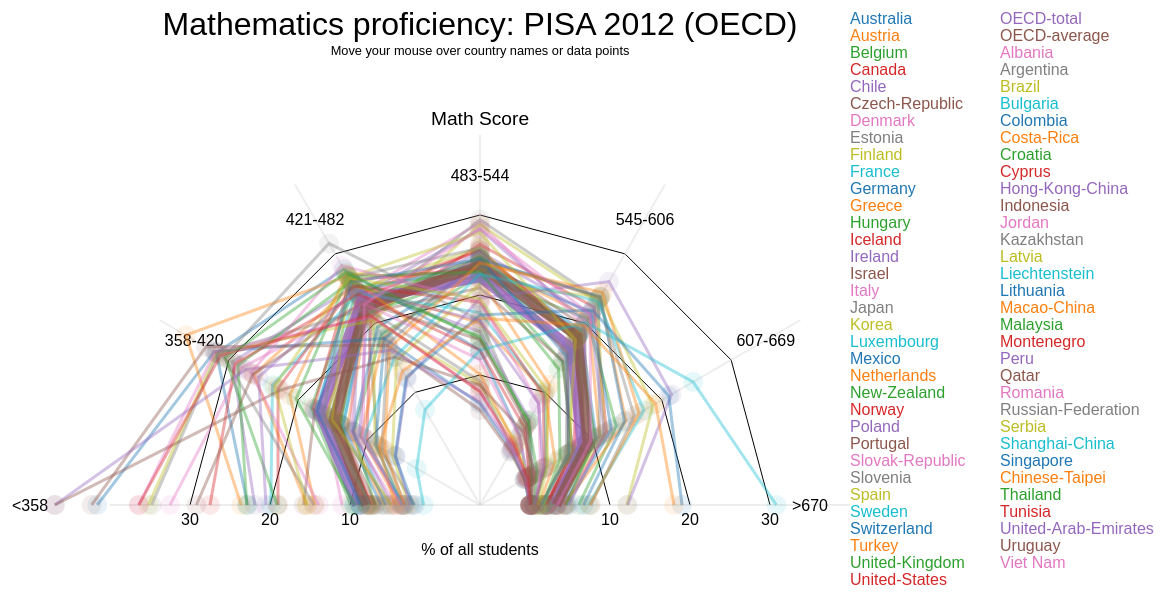
D3 v3 page, settled after 480 driven frames (8 s of simulated time); the page loaded 1 data file(s).


			
		//createNetwork();
		create1stLineGraph();
		var c = 3, w=500, h=600, m=50;	
		var dataLen = 7;
		var angle = -180/(dataLen-1);
		var distScale = d3.scale.linear().domain([0, 50]).range([m, w-m]);
			
		function create1stLineGraph(){
			
			
			
			function funcX(d,i){
				return distScale(d)*Math.sin(toRadians(angle*(i+c)))
			}
			
			function funcY(d,i){
				return distScale(d)*Math.cos(toRadians(angle*(i+c)))
			} 
			
			function toRadians (angle) {
				return angle * (Math.PI / 180);
			}
			
			
			var svg2 = d3.select("body").append("svg")
											.attr("width", 1200)
											.attr("height", 600);
			var svg3 = svg2.append('g').attr('transform', 'translate('+480+', '+500+')');
			var colors = d3.scale.category10();
			var listofCountries = [];
			
			
			
			
			d3.json("pisa.json", function(data){
				var line = d3.svg.line()
								.x(funcX)
								.y(funcY);
				data2 = [10, 10, 10, 10, 10, 10, 10];
				var tickValueList = ['<358', '358-420', '421-482', '483-544', '545-606', '607-669', '>670'];
				
				for(var i=1; i<4; i++){
					var curr = [];
					for(var j=0; j<data2.length; j++){
						curr[j] = data2[j] * i;
					}
					svg3.append("path")
								.attr("d", line(curr))
								.style('stroke', 'black')
								.attr("stroke-width", 1)
								.attr("fill", "none")
								.attr('opacity', 1);
				}
				
				var dataLabel = [50, 35, 35, 35, 35, 35, 35];
				
				for(var i=0; i<data2.length; i++){
					svg3.append('line')
						.attr('x1', 0)
						.attr('y1', 0)
						.attr('x2', funcX(40, i))
						.attr('y2', funcY(40, i))
						.style('opacity', 0.4)
						.style('stroke', 'lightgray');
					
					
					svg3.append('text')
						.attr('class', 'axis')
						.attr('x', funcX(dataLabel[i], i))
						.attr('y', funcY(dataLabel[i], i)+6)
						.text(tickValueList[i])
						.style('fill', 'black');
						
				}
				
				for(var i=1; i<4; i++){
					svg3.append('text')
						.attr('class', 'label')
						.attr('x', funcX(i*10, 0))
						.attr('y', 20)
						.text(i*10)
						.style('text-anchor', 'middle')
						.style('fill', 'black');
						
					svg3.append('text')
						.attr('class', 'label')
						.attr('x', -1 * funcX(i*10, 0))
						.attr('y', 20)
						.text(i*10)
						.style('text-anchor', 'middle')
						.style('fill', 'black');
				}
				
				
				
				
				
				
				//var xScale = d3.scale.linear()
				//				.domain([0, data[0].pisa.length-1])
				//				.range([70, 800]);
				
				
				for (var i=0; i< data.length; i++){
					listofCountries[i] = data[i].name;
				}
				
				//console.log(listofCountries);
				
							
				var yScale = d3.scale.linear()
								.domain([0, 50])
								.range([550, 50]);
				var tickNames = function(d){return d.name};
				//var xAxis = d3.svg.axis().scale(xScale).tickFormat(function(d,i){return tickValueList[i/2]});
				//var yAxis = d3.svg.axis().scale(yScale).orient("left").ticks(5).tickSize(-780, 0, 0);
				
				svg2.append('text')
					.text('Math Score')
					.style('text-anchor', 'middle')
					.style('font-size', '1.2em')
					.attr('x', 480)
					.attr('y', 120)
					
				svg2.append('text')
					.text('% of all students')
					.style('text-anchor', 'middle')
					.attr('x', 480)
					.attr('y', 550);
					
					
				svg2.append('text')
					.text('Mathematics proficiency: PISA 2012 (OECD)')
					.attr('x', 480)
					.attr('y', 30)
					.style('text-anchor', 'middle')
					.attr('font-size', '2em');	
				
				svg2.append('text')
					.text('Move your mouse over country names or data points')
					.attr('x', 480)
					.attr('y', 50)
					.style('text-anchor', 'middle')
					.attr('font-size', '0.8em');
				
				
				//svg2.append("g").attr("transform", "translate(0, 560)")
				//				.attr('class', 'grid xAxis')
				//				.call(xAxis);
				
				//svg2.append("g").attr("transform", "translate(40, 0	)")
				//				.attr('class', 'grid yAxis')
				//				.call(yAxis);
								
				
				
				for (var i=0; i<data.length; i++){
					svg3.append("path")
							.attr("d", line(data[i].pisa))
							.attr("class", "cPath "+data[i].name)
							.style('stroke', colors(i))
							.attr("stroke-width", 3)
							.attr("fill", "none");
							
					svg3.selectAll('circle.'+data[i].name).data(data[i].pisa).enter()
							.append('circle').on('mouseover', showData).on('mouseout', hideData)
								.attr('id', data[i].name)
								.style('fill', colors(i))
								.attr('cx', funcX)
								.attr('cy', funcY)
								.attr('r', 10);
					svg3.selectAll('text.tooltip').data(data[i].pisa).enter()
							.append('text')
								.attr('class', 'info')
								.attr('id', 'tooltip'+data[i].name)
								.style('fill', 'none')
								.attr('x', function(d,i){ 	
															if(d<40){
																return funcX(d,i)*1.15
															}else{
																return funcX(d,i)
															}
															})		
								.attr('y', function(d,i){
															if(d<40){
																return funcY(d,i)*1.1
															}else{
																return funcY(d,i)
															}
								})
								.text(function(d){return d});
								
								
								
								
					svg2.append('text').on('mouseover', showLine).on('mouseout', hideLine)
							.style('fill', colors(i))
							.attr('id', data[i].name)
							.attr('x', function(){
											if(i>data.length/2){
												return 1000;
											}else{
												return 850;
											}
										})
							.attr('y', function(){
											if(i>data.length/2){
												return i%34*17 + 19;
											}else{
												return i*17+19;
											}
										})
							.text(data[i].name);
							
				}
				
				function showLine(){
					console.log(this.id);
					d3.select("text#" + this.id)
						.style('font-size', '1.5em');	
						
					d3.select("." + this.id)
						.style('opacity', 1)
						.style('stroke-width', 7);
					
					d3.selectAll("text#tooltip" + this.id)
						.style('fill', 'black');
					
					
					for (var i=0; i<listofCountries.length;i++){
						if (listofCountries[i] != this.id){
							d3.select("path." + listofCountries[i])
								.style("opacity", 0.1);
							d3.selectAll("circle#" + listofCountries[i])
								.attr("opacity", 0.1);
						}
					}
					d3.selectAll("text.axis")
						.style("opacity", 0.1);
				}
				
				function hideLine(){
					d3.select("text#" + this.id)
						.style('font-size', '1em');
						
					d3.select("." + this.id)
						.style('opacity', 1)
						.style('stroke-width', 2);
					for (var i=0; i<listofCountries.length;i++){
						d3.select("path." + listofCountries[i])
						.style("opacity", 0.4);
						d3.selectAll("circle#" + listofCountries[i])
								.style("opacity", 0.1);
					}
					
					d3.selectAll("text#tooltip" + this.id)
						.style('fill', 'none');
					d3.selectAll("text.axis")
						.style("opacity", 0.5);
				}
				
				function showData(d,i){
					//d3.select("text.tooltip" + this.id)
					//	.style('fill', 'black');
						
					d3.selectAll("text#tooltip" + this.id)
						.style('fill', 'black');
						
					console.log(this.id);
					
						
					d3.select("." + this.id)
						.style('opacity', 1)
						.style('stroke-width', 7);
					d3.select("text#" + this.id)
						.style('font-size', '1.5em');	
						
					for (var i=0; i<listofCountries.length;i++){
						if (listofCountries[i] != this.id)
						d3.select("path." + listofCountries[i])
							.style("opacity", 0.1);
					}
				}
				
				function hideData(d,i){
					
					d3.selectAll("text#tooltip" + this.id)
						.style('fill', 'none');
						
					d3.select("." + this.id)
						.style('opacity', 0.8)
						.style('stroke-width', 2);
						
					d3.select("text#" + this.id)
						.style('font-size', '1em');
					
					for (var i=0; i<listofCountries.length;i++){
						d3.select("path." + listofCountries[i])
						.style("opacity", 0.4);
					}
					
				}
				
				var countryText = svg2.append("text")
									.attr("id", "countryText")
									.attr("x", 25)
									.attr("y", 42)
									.attr("font-size", 75)
									.text("");	
			});
			
			}
			function incOp(d,i){
				d3.select("path." + d.name)
						.style("opacity", 1);
				d3.select("text#countryText").text(d.name)
												.attr("class", d.name)
												.attr("fill", "none");
												
				for (var i=0; i<listofCountries.length;i++){
						if (listofCountries[i] != d.name)
						d3.select("path." + listofCountries[i])
						.style("opacity", 0.1);
				}
				
			}
			
			function redOp(d,i){
				d3.select("path." + d.name)
						.style("opacity", 0.5);
				d3.select("text#countryText").text("");
				for (var i=0; i<listofCountries.length;i++){
						if (listofCountries[i] != d.name)
						d3.select("path." + listofCountries[i])
						.style("opacity", 0.1);
				}
				
			}
			
			function funcX(d,i){
				return distScale(d)*Math.sin(toRadians(angle*(i+c)))
			}
			
			function funcY(d,i){
				return distScale(d)*Math.cos(toRadians(angle*(i+c)))
			} 
			
			function toRadians (angle) {
				return angle * (Math.PI / 180);
			}
		
		
		
			
		

### data: pisa.json
[
 {
  "name": "Australia",
  "pisa": [
   6.1,
   13.5,
   21.9,
   24.5,
   19.0,
   10.5,
   4.2
  ]
 },
 {
  "name": "Austria",
  "pisa": [
   5.7,
   12.9,
   21.9,
   24.1,
   20.9,
   11.0,
   3.2
  ]
 },
 {
  "name": "Belgium",
  "pisa": [
   6.9,
   12.0,
   18.4,
   22.4,
   20.6,
   13.4,
   6.1
  ]
 },
 {
  "name": "Canada",
  "pisa": [
   3.6,
   10.1,
   21.0,
   26.3,
   22.3,
   12.0,
   4.3
  ]
 },
 {
  "name": "Chile",
  "pisa": [
   21.9,
   29.5,
   25.3,
   15.4,
   6.1,
   1.4,
   0.1
  ]
 },
 {
  "name": "Czech-Republic",
  "pisa": [
   6.8,
   14.1,
   21.6,
   24.8,
   19.6,
   9.6,
   3.2
  ]
 },
 {
  "name": "Denmark",
  "pisa": [
   4.3,
   12.4,
   24.3,
   29.0,
   19.7,
   8.3,
   1.6
  ]
 },
 {
  "name": "Estonia",
  "pisa": [
   1.9,
   8.5,
   22.0,
   29.4,
   23.4,
   11.0,
   3.5
  ]
 },
 "... 59 more items"
]